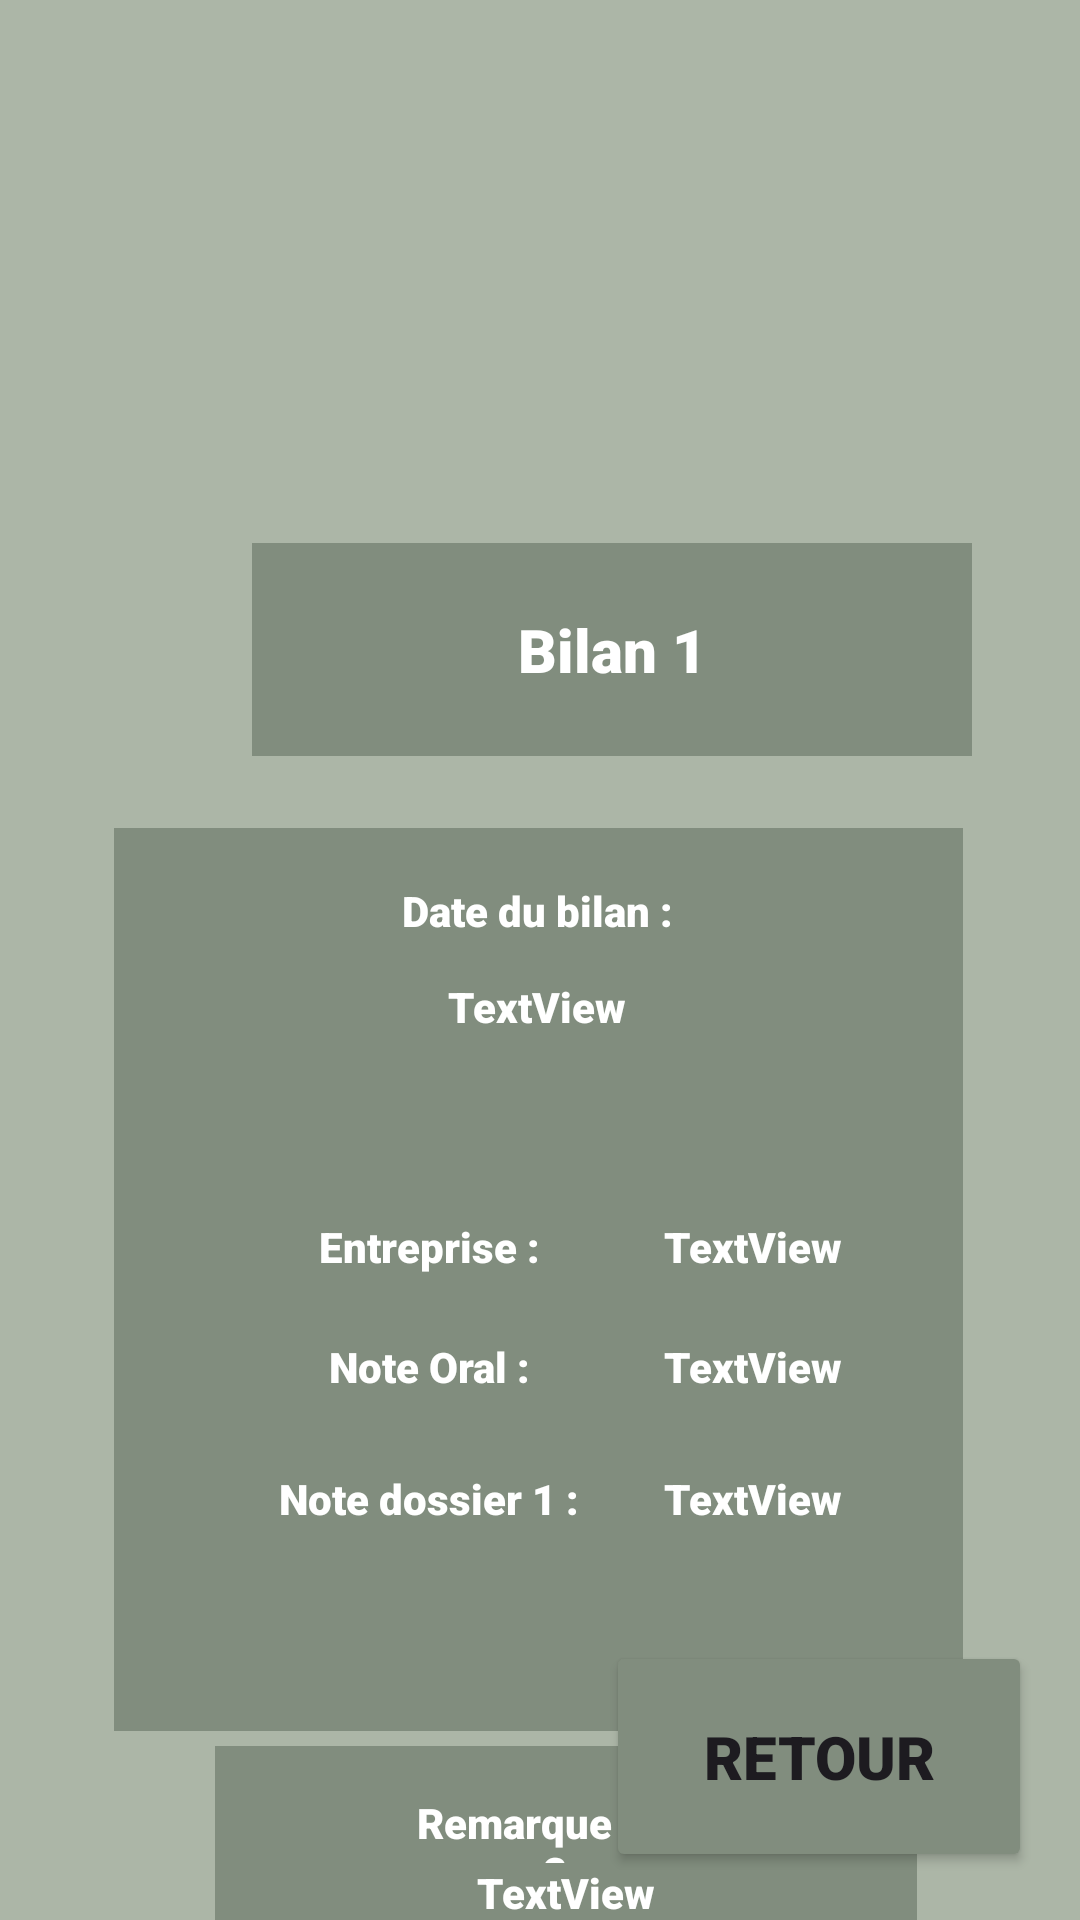

Reconstruct the res/layout file that produces this screen, plus the resources it refers to.
<!-- AndroidManifest.xml: application theme Theme.TutoratFSI -->
<!-- res/layout/activity_bilanun.xml -->
<?xml version="1.0" encoding="utf-8"?>
<androidx.constraintlayout.widget.ConstraintLayout xmlns:android="http://schemas.android.com/apk/res/android"
    xmlns:app="http://schemas.android.com/apk/res-auto"
    xmlns:tools="http://schemas.android.com/tools"
    android:layout_width="match_parent"
    android:layout_height="match_parent"
    android:background="#ACB6A7">

    <Button
        android:id="@+id/buttonRetour4"
        android:layout_width="142dp"
        android:layout_height="77dp"
        android:layout_marginEnd="16dp"
        android:layout_marginBottom="16dp"
        android:backgroundTint="#818D7E"
        android:fontFamily="sans-serif-black"
        android:text="@string/buttonRetour"
        android:textSize="20sp"
        app:layout_constraintBottom_toBottomOf="parent"
        app:layout_constraintEnd_toEndOf="parent" />

    <ImageView
        android:id="@+id/imageView5"
        android:layout_width="150dp"
        android:layout_height="145dp"
        android:layout_marginStart="16dp"
        android:layout_marginTop="16dp"
        app:layout_constraintStart_toStartOf="parent"
        app:layout_constraintTop_toTopOf="parent"
        app:srcCompat="@drawable/fsi_logo" />

    <TextView
        android:id="@+id/textViewBilan2"
        android:layout_width="240dp"
        android:layout_height="71dp"
        android:layout_marginStart="84dp"
        android:layout_marginTop="20dp"
        android:background="#818D7E"
        android:fontFamily="sans-serif-black"
        android:gravity="center"
        android:text="@string/TextViewMessageBilan1"
        android:textColor="@color/text"
        android:textSize="20sp"
        app:layout_constraintStart_toStartOf="parent"
        app:layout_constraintTop_toBottomOf="@+id/imageView5" />

    <androidx.constraintlayout.widget.ConstraintLayout
        android:id="@+id/constraintLayout3"
        android:layout_width="283dp"
        android:layout_height="301dp"
        android:layout_marginStart="117dp"
        android:layout_marginTop="24dp"
        android:layout_marginEnd="118dp"
        android:background="#818D7E"
        app:layout_constraintEnd_toEndOf="parent"
        app:layout_constraintStart_toStartOf="parent"
        app:layout_constraintTop_toBottomOf="@+id/textViewBilan2">

        <TextView
            android:id="@+id/textViewSujMem7"
            android:layout_width="106dp"
            android:layout_height="23dp"
            android:layout_marginStart="52dp"
            android:layout_marginTop="212dp"
            android:fontFamily="sans-serif-black"
            android:gravity="center"
            android:text="@string/TextViewMessageDossier1"
            android:textColor="@color/text"
            app:layout_constraintStart_toStartOf="parent"
            app:layout_constraintTop_toTopOf="parent" />

        <TextView
            android:id="@+id/textViewNoteD1DB"
            android:layout_width="106dp"
            android:layout_height="23dp"
            android:layout_marginStart="160dp"
            android:layout_marginTop="212dp"
            android:fontFamily="sans-serif-black"
            android:gravity="center"
            android:text="TextView"
            android:textColor="@color/text"
            app:layout_constraintStart_toStartOf="parent"
            app:layout_constraintTop_toTopOf="parent" />

        <TextView
            android:id="@+id/textViewNoteO1"
            android:layout_width="106dp"
            android:layout_height="23dp"
            android:layout_marginStart="52dp"
            android:layout_marginTop="168dp"
            android:fontFamily="sans-serif-black"
            android:gravity="center"
            android:text="@string/TextViewMessageOral1"
            android:textColor="@color/text"
            app:layout_constraintStart_toStartOf="parent"
            app:layout_constraintTop_toTopOf="parent" />

        <TextView
            android:id="@+id/TextViewNoteO1DB"
            android:layout_width="106dp"
            android:layout_height="23dp"
            android:layout_marginStart="160dp"
            android:layout_marginTop="168dp"
            android:fontFamily="sans-serif-black"
            android:gravity="center"
            android:text="TextView"
            android:textColor="@color/text"
            app:layout_constraintStart_toStartOf="parent"
            app:layout_constraintTop_toTopOf="parent" />

        <TextView
            android:id="@+id/textViewDB1BD"
            android:layout_width="106dp"
            android:layout_height="23dp"
            android:layout_marginStart="88dp"
            android:layout_marginTop="48dp"
            android:fontFamily="sans-serif-black"
            android:gravity="center"
            android:text="TextView"
            android:textColor="@color/text"
            app:layout_constraintStart_toStartOf="parent"
            app:layout_constraintTop_toTopOf="parent" />

        <TextView
            android:id="@+id/textViewnNoteEts"
            android:layout_width="106dp"
            android:layout_height="23dp"
            android:layout_marginStart="52dp"
            android:layout_marginTop="128dp"
            android:fontFamily="sans-serif-black"
            android:gravity="center"
            android:text="@string/TextViewMessageEntreprise"
            android:textColor="@color/text"
            app:layout_constraintStart_toStartOf="parent"
            app:layout_constraintTop_toTopOf="parent" />

        <TextView
            android:id="@+id/textViewNoteEtsDB"
            android:layout_width="106dp"
            android:layout_height="23dp"
            android:layout_marginStart="160dp"
            android:layout_marginTop="128dp"
            android:fontFamily="sans-serif-black"
            android:gravity="center"
            android:text="TextView"
            android:textColor="@color/text"
            app:layout_constraintStart_toStartOf="parent"
            app:layout_constraintTop_toTopOf="parent" />

        <TextView
            android:id="@+id/textViewDB1"
            android:layout_width="106dp"
            android:layout_height="23dp"
            android:layout_marginStart="88dp"
            android:layout_marginTop="16dp"
            android:fontFamily="sans-serif-black"
            android:gravity="center"
            android:text="@string/TextViewMessageDateBilan1"
            android:textColor="@color/text"
            app:layout_constraintStart_toStartOf="parent"
            app:layout_constraintTop_toTopOf="parent" />
    </androidx.constraintlayout.widget.ConstraintLayout>

    <androidx.constraintlayout.widget.ConstraintLayout
        android:layout_width="234dp"
        android:layout_height="75dp"
        android:layout_marginStart="97dp"
        android:layout_marginTop="5dp"
        android:layout_marginEnd="80dp"
        android:background="#818D7E"
        app:layout_constraintEnd_toEndOf="parent"
        app:layout_constraintStart_toStartOf="parent"
        app:layout_constraintTop_toBottomOf="@+id/constraintLayout3">

        <TextView
            android:id="@+id/textViewRQ2DB"
            android:layout_width="126dp"
            android:layout_height="20dp"
            android:layout_marginStart="54dp"
            android:fontFamily="sans-serif-black"
            android:gravity="center"
            android:text="TextView"
            android:textColor="@color/text"
            app:layout_constraintStart_toStartOf="parent"
            app:layout_constraintTop_toBottomOf="@+id/textViewRQ1" />

        <TextView
            android:id="@+id/textViewRQ1"
            android:layout_width="106dp"
            android:layout_height="23dp"
            android:layout_marginStart="64dp"
            android:layout_marginTop="16dp"
            android:fontFamily="sans-serif-black"
            android:gravity="center"
            android:text="@string/TextViewMessageRemarqueBilan2"
            android:textColor="@color/text"
            app:layout_constraintStart_toStartOf="parent"
            app:layout_constraintTop_toTopOf="parent" />
    </androidx.constraintlayout.widget.ConstraintLayout>
</androidx.constraintlayout.widget.ConstraintLayout>
<!-- resources referenced by this layout -->
<resources>
  <color name="text">#FFFFFFFF</color>
  <string name="TextViewMessageBilan1">Bilan 1</string>
  <string name="TextViewMessageDateBilan1">Date du bilan :</string>
  <string name="TextViewMessageDossier1">Note dossier 1 :</string>
  <string name="TextViewMessageEntreprise">Entreprise :</string>
  <string name="TextViewMessageOral1">Note Oral :</string>
  <string name="TextViewMessageRemarqueBilan2">Remarque bilan 2 :</string>
  <string name="buttonRetour">Retour</string>
  <style name="Theme.TutoratFSI" parent="Base.Theme.TutoratFSI" />
  <style name="Base.Theme.TutoratFSI" parent="Theme.Material3.DayNight.NoActionBar">
          
          
      </style>
</resources>
